The GitHub repository Yuvrajsinggh22/wheat-disease-detection contains a labelled image folder "processed" with 4 categories: common rust, gray leaf spot, healthy, northern leaf blight. Examples follow, each with its label.

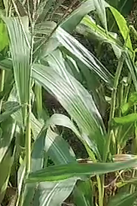
Label: healthy

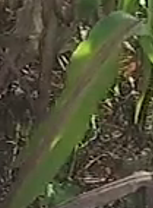
Label: northern leaf blight

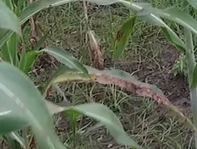
Label: common rust

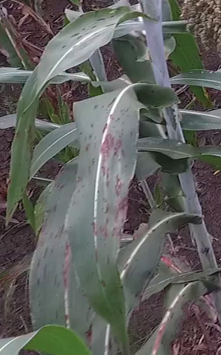
Label: common rust

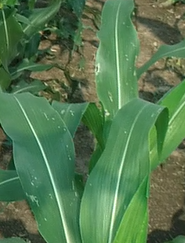
Label: gray leaf spot

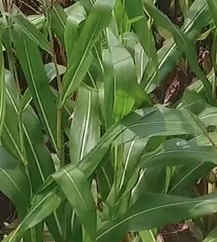
Label: healthy
